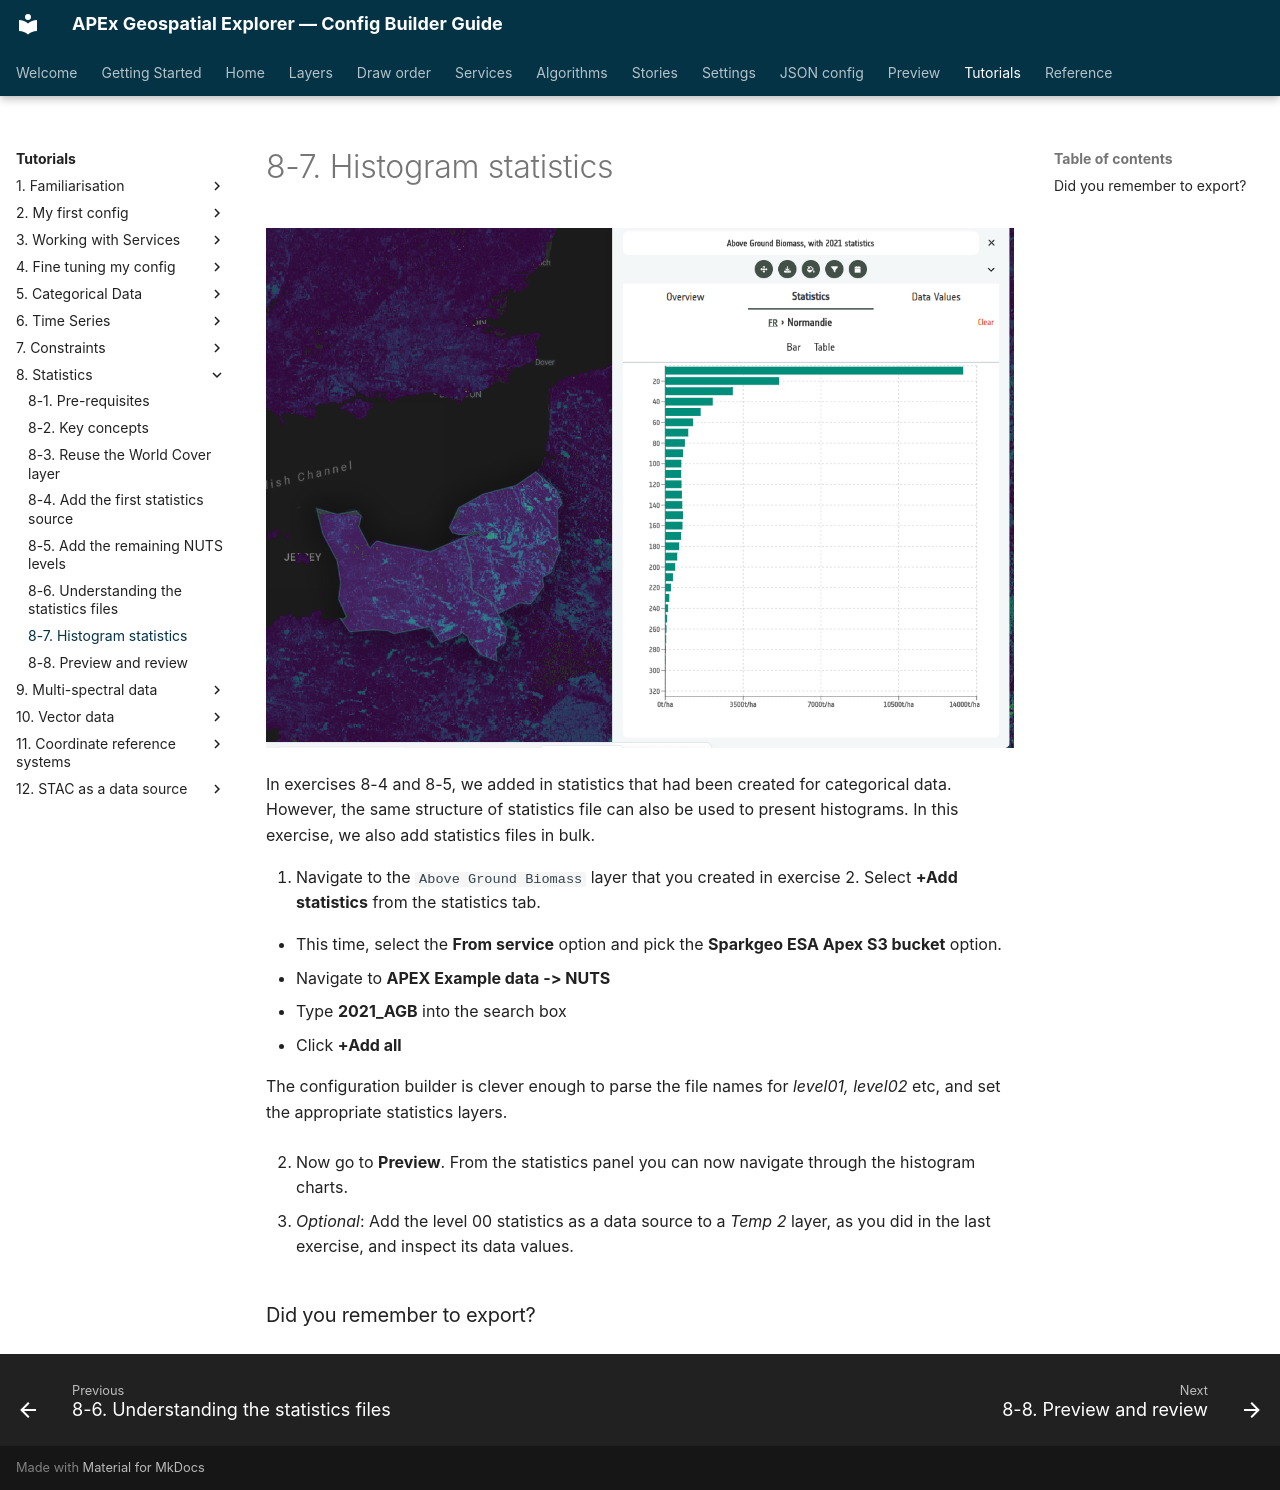

repository: ormsbydaniel/apex-ge-config-builder · page: workshops/08-statistics/07-histogram-statistics.html · generator: mkdocs

---
title: 8-7. Histogram statistics
---

# 8-7. Histogram statistics

![Statistics panel showing a histogram bar chart of above ground biomass for FR › Normandie](../../assets/screenshots/statistics-histogram-bar-chart.png)

In exercises 8-4 and 8-5, we added in statistics that had been created for categorical data. However, the same structure of statistics file can also be used to present histograms. In this exercise, we also add statistics files in bulk.

1.  Navigate to the `Above Ground Biomass` layer that you created in exercise 2. Select **+Add statistics** from the statistics tab.

- This time, select the **From service** option and pick the **Sparkgeo ESA Apex S3 bucket** option.
- Navigate to **APEX Example data -> NUTS**
- Type **2021_AGB** into the search box
- Click **+Add all**

The configuration builder is clever enough to parse the file names for _level01, level02_ etc, and set the appropriate statistics layers.

2. Now go to **Preview**. From the statistics panel you can now navigate through the histogram charts.

3. _Optional_: Add the level 00 statistics as a data source to a _Temp 2_ layer, as you did in the last exercise, and inspect its data values.

<!-- Content to be written -->

### Did you remember to export?
